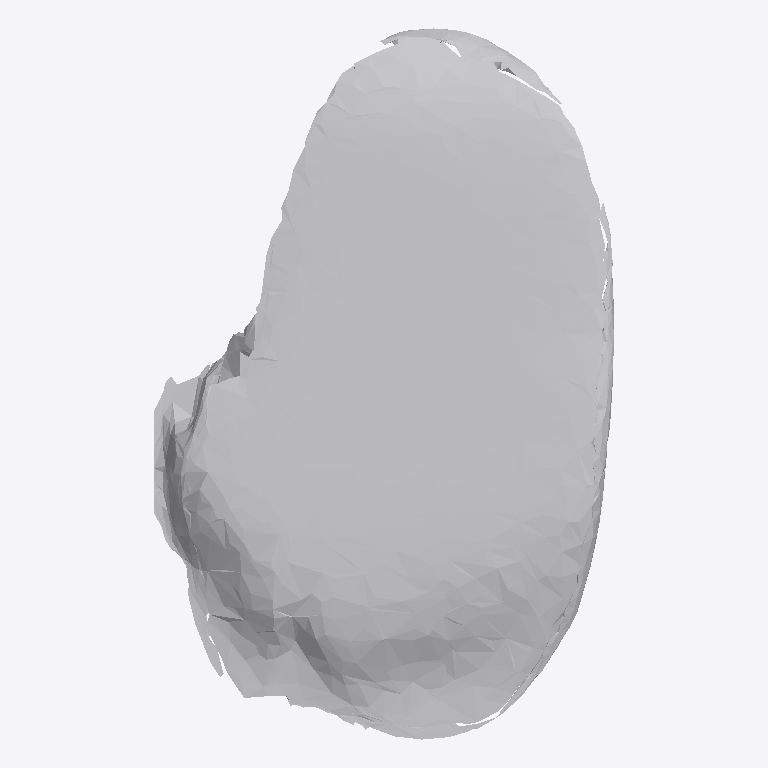
Plan cut of the same IFC building model at storey 'Ground Floor' (level 0.00 m, cut at 1.40 m), seen from above with north up, elements coloured by IFC class: 1 other element (light grey). No cut surface shows.
Extent 0.624 m × 0.964 m × 0.077 m (x, y, z). Storeys (1): Ground Floor at 0.00 m. Elements (1): 1 IfcFurniture.

HEADER;
FILE_DESCRIPTION(('ViewDefinition [CoordinationView]'),'2;1');
FILE_NAME('','2026-07-12T07:04:41',(''),(''),'IfcOpenShell 0.8.0','IfcOpenShell 0.8.0','');
FILE_SCHEMA(('IFC4'));
ENDSEC;
DATA;
#17=IFCPROJECT('136wME_IjDU9tUBJqscWrl',#5,'Office Project',$,$,$,$,(#15),#10);
#20=IFCSITE('1p$b53rh14UvB3CYfqNMSz',#5,'Site',$,$,#19,$,$,.ELEMENT.,$,$,$,$,$);
#22=IFCBUILDING('0otAIkTq5F6AF5$xWf2dDe',#5,'Building',$,$,#21,$,$,.ELEMENT.,$,$,$);
#24=IFCBUILDINGSTOREY('2Lsk4_a898ax4YYMb$DQ4n',#5,'Ground Floor',$,$,#23,$,$,.ELEMENT.,0.0);
#35=IFCFURNITURE('3xzfdcGvz6OfY7GpbztIZm',#5,'list05_mirror',$,$,#34,#31,$,$);
ENDSEC;
